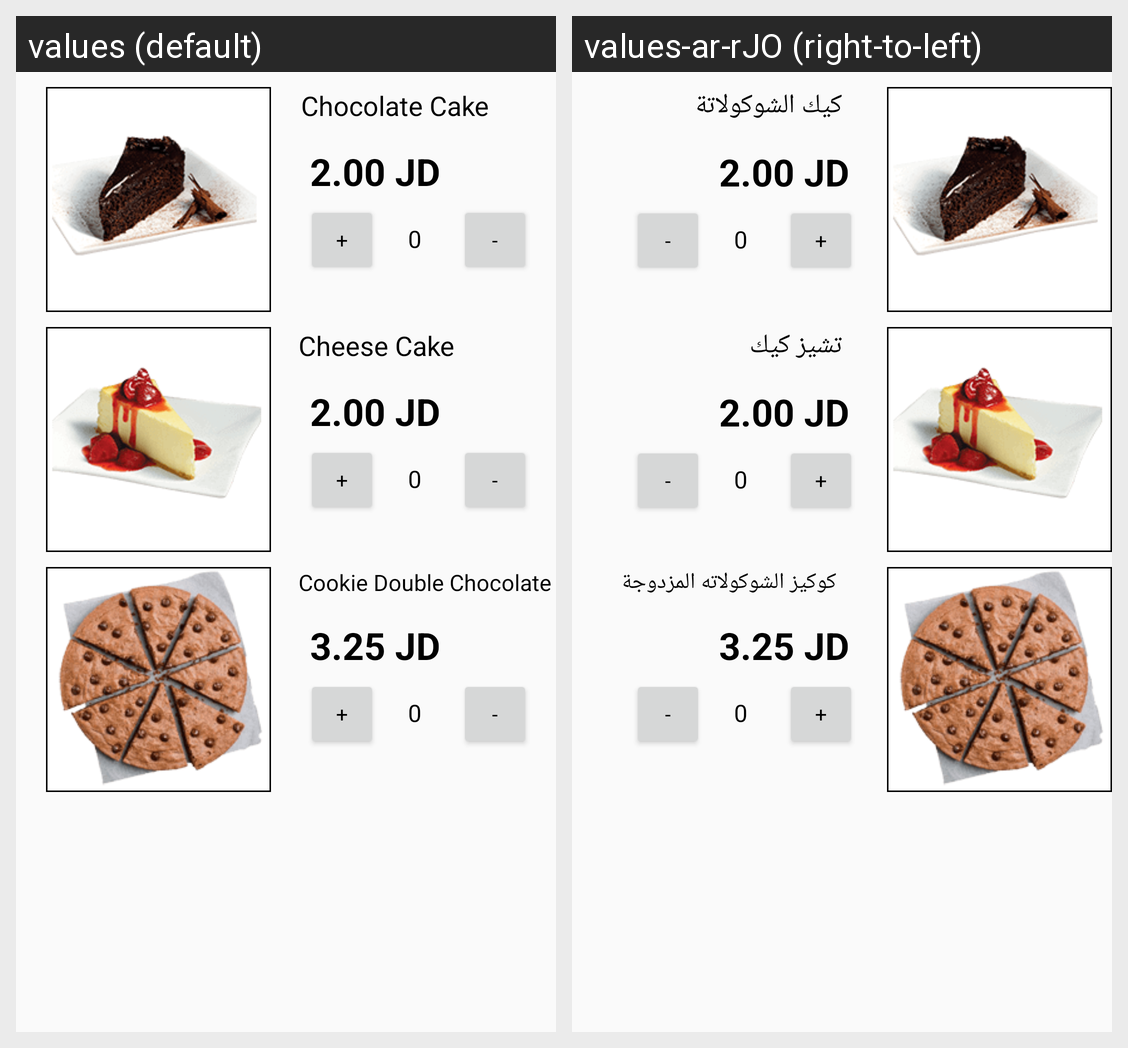

For this localized Android screen grid, give each drawn string resource with its value in every locale shown.
Android screen res/layout/activity_deserts.xml rendered under 2 locales, left to right: values (default), values-ar-rJO (right-to-left). Device: Nexus 5 (rendered at 1080×1920; each locale shown at half size, 540×960, under a caption strip naming it); theme AppTheme.
Strings drawn on this screen, with the default value and each locale's value (text and hints the layout hard-codes, and strings that could not be matched under every locale, appear in the picture but are not listed):

CHOCOLATE_CAKE
  values: Chocolate Cake
  values-ar-rJO: كيك الشوكولاتة

CHEESE_CAKE
  values: Cheese Cake
  values-ar-rJO: تشيز كيك

COOKIE_DOUBLE_CHOCOLATE
  values: Cookie Double Chocolate
  values-ar-rJO:  كوكيز الشوكولاته المزدوجة
